Run: headless pygame with SDL's dummy video driver; simulated clock (each Clock.tick advances the game by its frame time, no real sleeping); random seed 0; keys injected as events and as key.get_pressed() state; mouse plan: one left click at the window centre at the start of phase 2, then a move to the lower-right quarter at the start of phase 3.
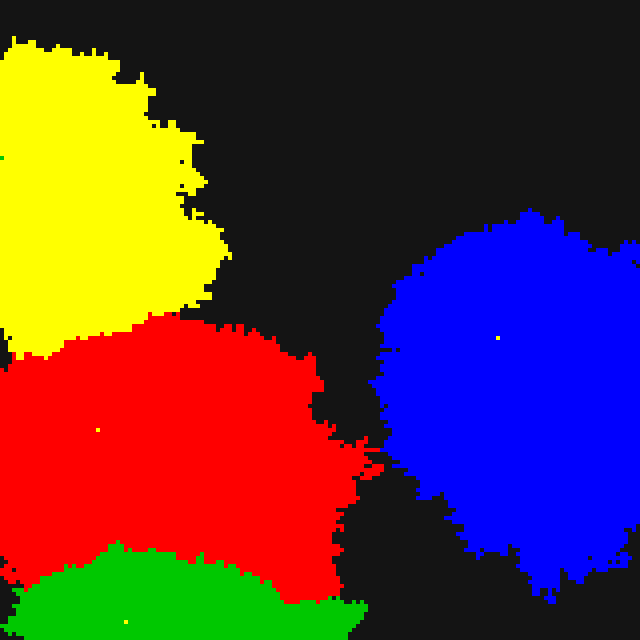
Frame 1 of 4 · flips 1–60 · no input
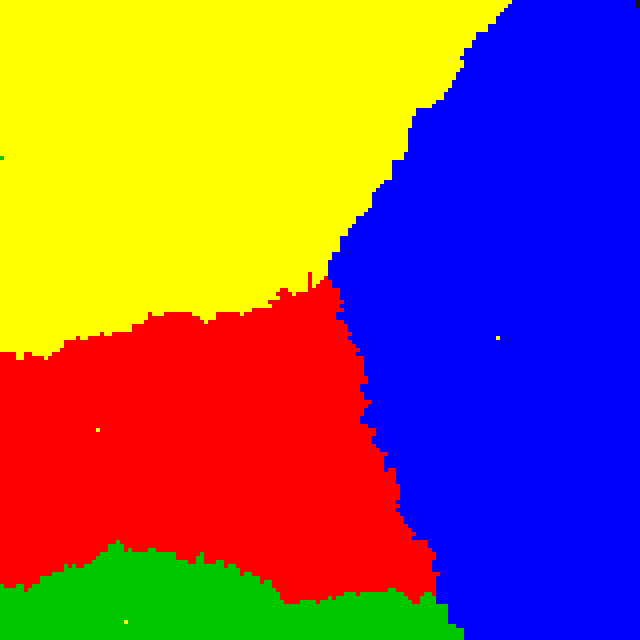
Frame 2 of 4 · flips 61–180 · clicked the window centre · tapped SPACE, RETURN · held RIGHT (→), D
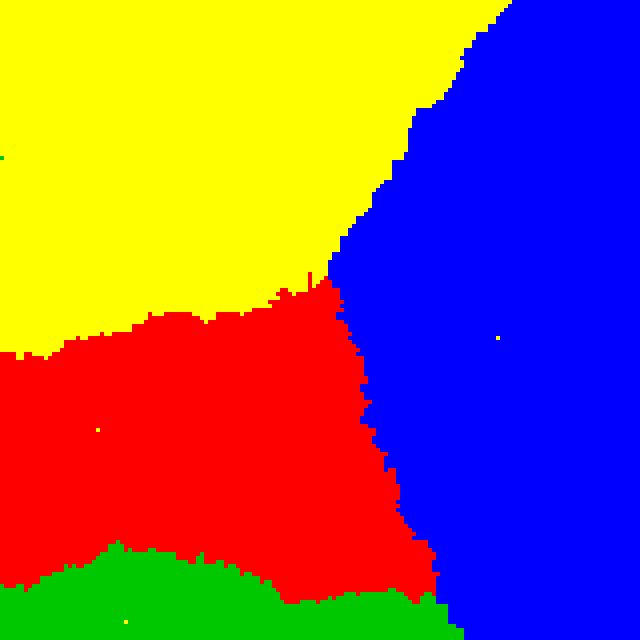
Frame 3 of 4 · flips 181–300 · moved the mouse to the lower-right quarter · held DOWN (↓), S
Frame 4 of 4 · flips 301–420 · held LEFT (←), A, UP (↑), W · screen unchanged from frame 3, image omitted

The pygame program that drew these frames:

import pygame
import random

# Init
pygame.init()
WIDTH, HEIGHT = 160, 160
SCALE = 4
screen = pygame.display.set_mode((WIDTH * SCALE, HEIGHT * SCALE))
pygame.display.set_caption("PixelFrount – Capital Edition - Fixed Removal")

# Colors
COLORS = {
    'red': (255, 0, 0),
    'blue': (0, 0, 255),
    'yellow': (255, 255, 0),
    'green': (0, 200, 0),
    'neutral': (20, 20, 20),
    'capital': (255, 255, 0),
}

ALL_TEAMS = ['red', 'blue', 'yellow', 'green']
active_teams = ALL_TEAMS.copy()
grid = [['neutral' for _ in range(WIDTH)] for _ in range(HEIGHT)]
wars = {team: set() for team in ALL_TEAMS}
capitals = {}
selected_team = None
territory_count = {}

def place_starting_positions():
    for team in ALL_TEAMS:
        placed = False
        while not placed:
            if team == 'red':
                x, y = random.randint(0, WIDTH // 4), random.randint(0, HEIGHT - 1)
            elif team == 'blue':
                x, y = random.randint(WIDTH * 3 // 4, WIDTH - 1), random.randint(0, HEIGHT - 1)
            elif team == 'yellow':
                x, y = random.randint(0, WIDTH - 1), random.randint(0, HEIGHT // 4)
            elif team == 'green':
                x, y = random.randint(0, WIDTH - 1), random.randint(HEIGHT * 3 // 4, HEIGHT - 1)
            if grid[y][x] == 'neutral':
                grid[y][x] = team
                capitals[team] = (x, y)
                placed = True
        for _ in range(14):
            nx = max(0, min(WIDTH - 1, x + random.randint(-3, 3)))
            ny = max(0, min(HEIGHT - 1, y + random.randint(-3, 3)))
            grid[ny][nx] = team

def recalc_territory_count():
    global territory_count
    territory_count = {team: 0 for team in active_teams}
    for y in range(HEIGHT):
        for x in range(WIDTH):
            t = grid[y][x]
            if t in territory_count:
                territory_count[t] += 1

def remove_team(team):
    global active_teams, wars, capitals, grid
    if team not in active_teams:
        return
    print(f"⚠️ {team.upper()} has been eliminated!")
    active_teams.remove(team)
    wars.pop(team, None)
    capitals.pop(team, None)
    for t in wars:
        wars[t].discard(team)
    # Clear tiles in grid
    for y in range(HEIGHT):
        for x in range(WIDTH):
            if grid[y][x] == team:
                grid[y][x] = 'neutral'
    recalc_territory_count()

def spread():
    for y in range(HEIGHT):
        for x in range(WIDTH):
            team = grid[y][x]
            if team in active_teams:
                strength_attacker = territory_count.get(team, 0)
                for dx, dy in [(-1,0),(1,0),(0,-1),(0,1)]:
                    nx, ny = x + dx, y + dy
                    if 0 <= nx < WIDTH and 0 <= ny < HEIGHT:
                        neighbor = grid[ny][nx]
                        if neighbor == 'neutral':
                            if random.random() < 0.25:
                                grid[ny][nx] = team
                                territory_count[team] += 1
                        elif neighbor in active_teams and neighbor != team:
                            if neighbor in wars[team]:
                                strength_defender = territory_count.get(neighbor, 0)
                                total_strength = strength_attacker + strength_defender
                                if total_strength == 0:
                                    chance = 0.05
                                else:
                                    base_chance = 0.05
                                    strength_ratio = strength_attacker / total_strength
                                    chance = base_chance + strength_ratio * 0.25
                                if random.random() < chance:
                                    grid[ny][nx] = team
                                    territory_count[team] += 1
                                    territory_count[neighbor] -= 1
                                    if capitals.get(neighbor) == (nx, ny):
                                        print(f"⚠️ {team.upper()} captured {neighbor.upper()}'s capital!")
                                        remove_team(neighbor)

def draw():
    for y in range(HEIGHT):
        for x in range(WIDTH):
            tile = grid[y][x]
            color = COLORS[tile] if tile in COLORS else COLORS['neutral']
            pygame.draw.rect(screen, color, (x * SCALE, y * SCALE, SCALE, SCALE))

    for team in active_teams:
        cx, cy = capitals[team]
        if team == 'yellow':
            pygame.draw.rect(screen, COLORS['green'], (cx * SCALE, cy * SCALE, SCALE, SCALE))
        else:
            pygame.draw.rect(screen, COLORS['capital'], (cx * SCALE, cy * SCALE, SCALE, SCALE))

    if selected_team:
        pygame.display.set_caption(f"Selected: {selected_team.upper()}")

def get_team_at_pos(mx, my):
    gx = mx // SCALE
    gy = my // SCALE
    if 0 <= gx < WIDTH and 0 <= gy < HEIGHT:
        return grid[gy][gx]
    return None

place_starting_positions()
recalc_territory_count()

running = True
clock = pygame.time.Clock()

while running:
    screen.fill(COLORS['neutral'])
    spread()
    draw()
    pygame.display.flip()
    clock.tick(15)

    for event in pygame.event.get():
        if event.type == pygame.QUIT:
            running = False
        elif event.type == pygame.MOUSEBUTTONDOWN:
            if event.button == 3:
                selected_team = get_team_at_pos(*event.pos)
                if selected_team not in active_teams:
                    selected_team = None
            elif event.button == 1 and selected_team:
                target_team = get_team_at_pos(*event.pos)
                if target_team in active_teams and target_team != selected_team:
                    print(f"{selected_team.upper()} declared war on {target_team.upper()}")
                    wars[selected_team].add(target_team)
                    wars[target_team].add(selected_team)

pygame.quit()
